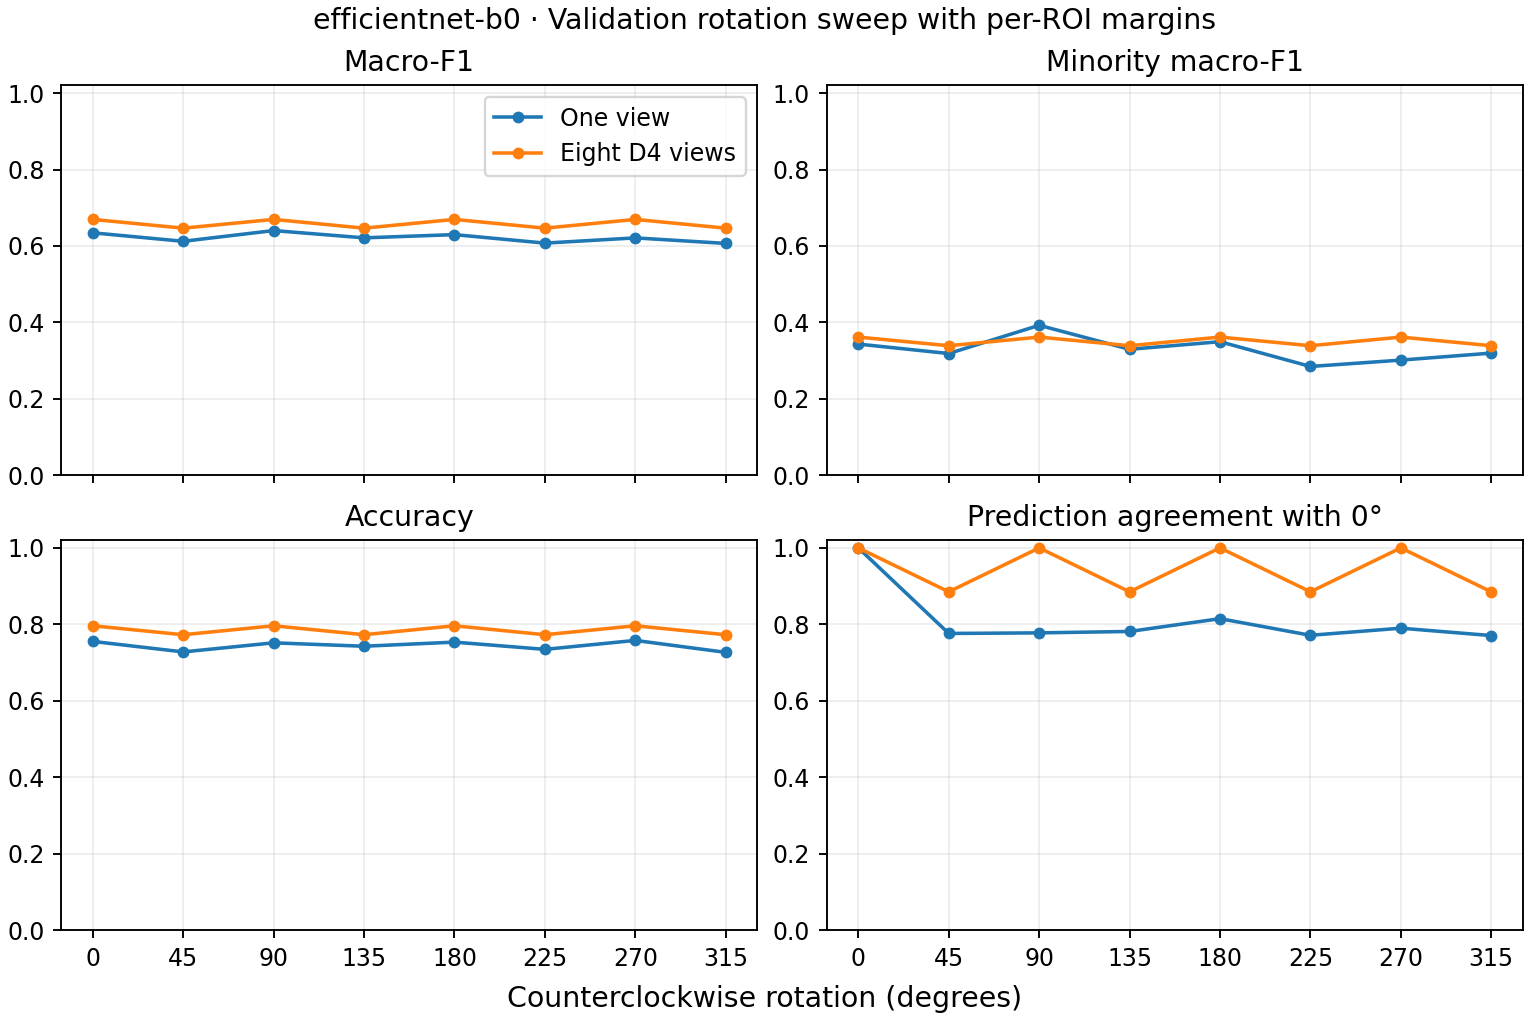

The file beside this chart, header and first rows:
angle_degrees, view, macro_f1, minority_macro_f1, accuracy, agreement_vs_0
0, single, 0.6345, 0.3435, 0.7554, 1.0
0, d4, 0.6695, 0.3618, 0.7963, 1.0
45, single, 0.6123, 0.3188, 0.7279, 0.7762
45, d4, 0.6466, 0.3392, 0.7729, 0.8851
90, single, 0.6404, 0.3926, 0.7517, 0.7777
90, d4, 0.6695, 0.3618, 0.7963, 1.0
135, single, 0.6213, 0.3298, 0.7428, 0.7814
135, d4, 0.6466, 0.3392, 0.7729, 0.8851
180, single, 0.6298, 0.3497, 0.7535, 0.8149
180, d4, 0.6695, 0.3618, 0.7963, 1.0
225, single, 0.6076, 0.2849, 0.7346, 0.7714
225, d4, 0.6466, 0.3392, 0.7729, 0.8851
270, single, 0.6212, 0.3015, 0.758, 0.79
270, d4, 0.6695, 0.3618, 0.7963, 1.0
315, single, 0.6068, 0.3199, 0.7268, 0.7706
315, d4, 0.6466, 0.3392, 0.7729, 0.8851
